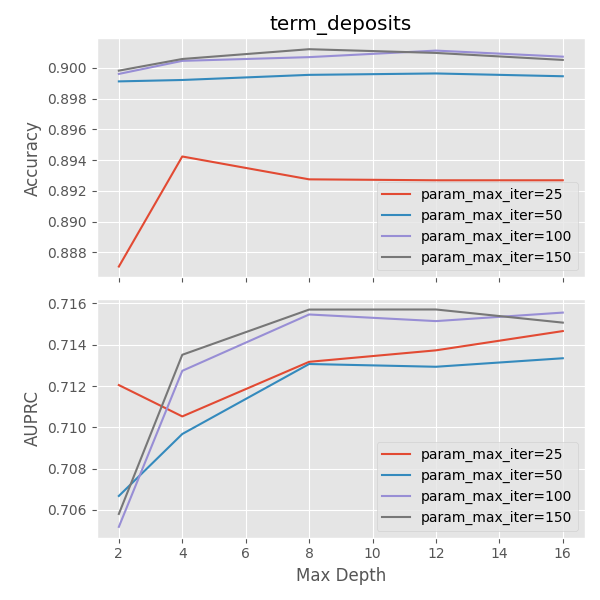

The data file committed next to this chart (first rows):
mean_fit_time, std_fit_time, mean_score_time, std_score_time, param_max_depth, param_max_iter, params, split0_test_accuracy, split1_test_accuracy, split2_test_accuracy, split3_test_accuracy, split4_test_accuracy, mean_test_accuracy, std_test_accuracy, rank_test_accuracy, split0_test_auroc, split1_test_auroc, split2_test_auroc, split3_test_auroc, split4_test_auroc, mean_test_auroc, std_test_auroc, rank_test_auroc, split0_test_auprc
0.3612, 0.2249, 0.01059, 0.0006815, 2, 25, {'max_depth': 2, 'max_iter': 25}, 0.8871, 0.8871, 0.8871, 0.8871, 0.8869, 0.8871, 6.0698027314121106e-05, 20, 0.7678, 0.7734, 0.7835, 0.7608, 0.7873, 0.7745, 0.009757, 20, 0.7085
0.4213, 0.2743, 0.08198, 0.1385, 2, 50, {'max_depth': 2, 'max_iter': 50}, 0.8976, 0.8992, 0.9006, 0.8989, 0.8992, 0.8991, 0.0009664, 15, 0.7883, 0.7839, 0.7983, 0.7711, 0.7961, 0.7875, 0.009705, 19, 0.7081
0.6976, 0.17, 0.05062, 0.0392, 2, 100, {'max_depth': 2, 'max_iter': 100}, 0.8973, 0.9002, 0.9014, 0.8989, 0.9003, 0.8996, 0.001399, 11, 0.7923, 0.7881, 0.8026, 0.7747, 0.8023, 0.792, 0.01031, 17, 0.7047
1.171, 0.2106, 0.05837, 0.04425, 2, 150, {'max_depth': 2, 'max_iter': 150}, 0.8979, 0.9009, 0.9011, 0.8991, 0.9002, 0.8998, 0.001196, 9, 0.7925, 0.7894, 0.8037, 0.7776, 0.8035, 0.7933, 0.009739, 16, 0.7054
0.5005, 0.2396, 0.01154, 0.0007527, 4, 25, {'max_depth': 4, 'max_iter': 25}, 0.895, 0.8964, 0.8938, 0.8929, 0.8932, 0.8942, 0.001288, 16, 0.7899, 0.7871, 0.8015, 0.774, 0.8019, 0.7909, 0.01033, 18, 0.7101
0.8483, 0.004957, 0.01409, 0.0001589, 4, 50, {'max_depth': 4, 'max_iter': 50}, 0.898, 0.9005, 0.8986, 0.8989, 0.9, 0.8992, 0.0008921, 14, 0.7961, 0.7903, 0.8031, 0.7809, 0.8063, 0.7953, 0.009133, 15, 0.7097
1.353, 0.2541, 0.04011, 0.04103, 4, 100, {'max_depth': 4, 'max_iter': 100}, 0.9, 0.9009, 0.9006, 0.8998, 0.9009, 0.9005, 0.0004501, 8, 0.7985, 0.7915, 0.8048, 0.7842, 0.8087, 0.7975, 0.008835, 11, 0.7145
1.801, 0.05657, 0.1221, 0.1448, 4, 150, {'max_depth': 4, 'max_iter': 150}, 0.9, 0.9005, 0.9011, 0.9002, 0.9012, 0.9006, 0.0004837, 6, 0.7986, 0.792, 0.8043, 0.7865, 0.809, 0.7981, 0.008117, 10, 0.7146
0.6733, 0.2501, 0.02169, 0.0201, 8, 25, {'max_depth': 8, 'max_iter': 25}, 0.8871, 0.8967, 0.8936, 0.8932, 0.8932, 0.8927, 0.003109, 17, 0.7988, 0.7906, 0.7993, 0.7839, 0.8059, 0.7957, 0.007645, 14, 0.7132
1.236, 0.4468, 0.05146, 0.05199, 8, 50, {'max_depth': 8, 'max_iter': 50}, 0.8977, 0.9002, 0.8995, 0.8991, 0.9012, 0.8995, 0.001156, 12, 0.8046, 0.7936, 0.8001, 0.7873, 0.8131, 0.7997, 0.00888, 7, 0.7137
2.237, 0.3106, 0.02154, 0.001001, 8, 100, {'max_depth': 8, 'max_iter': 100}, 0.8992, 0.9003, 0.9018, 0.9005, 0.9017, 0.9007, 0.000953, 5, 0.807, 0.7925, 0.8002, 0.789, 0.8165, 0.8011, 0.009938, 1, 0.718
3.29, 0.2537, 0.04829, 0.04362, 8, 150, {'max_depth': 8, 'max_iter': 150}, 0.8989, 0.9003, 0.9029, 0.9008, 0.9032, 0.9012, 0.001606, 1, 0.8052, 0.7902, 0.8007, 0.7892, 0.8164, 0.8003, 0.01007, 4, 0.7167
1.176, 0.6597, 0.01167, 0.000434, 12, 25, {'max_depth': 12, 'max_iter': 25}, 0.8871, 0.8961, 0.8936, 0.8933, 0.8933, 0.8927, 0.002974, 18, 0.801, 0.7905, 0.7985, 0.7809, 0.808, 0.7958, 0.009306, 13, 0.7141
2.185, 0.6489, 0.137, 0.1619, 12, 50, {'max_depth': 12, 'max_iter': 50}, 0.8983, 0.9, 0.8991, 0.8997, 0.9011, 0.8996, 0.0009135, 10, 0.8045, 0.7909, 0.7981, 0.7881, 0.8132, 0.799, 0.009127, 9, 0.7129
2.749, 0.3223, 0.04433, 0.03941, 12, 100, {'max_depth': 12, 'max_iter': 100}, 0.9003, 0.9005, 0.9023, 0.9002, 0.9024, 0.9011, 0.001009, 2, 0.8068, 0.7912, 0.7987, 0.791, 0.8157, 0.8007, 0.009482, 2, 0.7186
3.349, 0.3665, 0.2382, 0.2599, 12, 150, {'max_depth': 12, 'max_iter': 150}, 0.8989, 0.9006, 0.903, 0.8997, 0.9026, 0.901, 0.001596, 3, 0.8062, 0.7905, 0.7981, 0.7893, 0.8159, 0.8, 0.009994, 6, 0.7202
0.7038, 0.2623, 0.01172, 0.0003121, 16, 25, {'max_depth': 16, 'max_iter': 25}, 0.8871, 0.8961, 0.8936, 0.8933, 0.8933, 0.8927, 0.002974, 18, 0.8011, 0.7905, 0.7985, 0.7812, 0.808, 0.7959, 0.009222, 12, 0.7143
1.061, 0.3605, 0.08942, 0.1231, 16, 50, {'max_depth': 16, 'max_iter': 50}, 0.8979, 0.8995, 0.8991, 0.8997, 0.9011, 0.8995, 0.001027, 13, 0.8044, 0.7919, 0.7981, 0.7881, 0.8137, 0.7992, 0.009124, 8, 0.7134
2.352, 0.3186, 0.04122, 0.03969, 16, 100, {'max_depth': 16, 'max_iter': 100}, 0.8989, 0.9006, 0.9021, 0.9, 0.902, 0.9007, 0.001204, 4, 0.8061, 0.7927, 0.7988, 0.7892, 0.8154, 0.8005, 0.009425, 3, 0.7198
4.143, 0.4197, 0.0474, 0.03983, 16, 150, {'max_depth': 16, 'max_iter': 150}, 0.8988, 0.9011, 0.9023, 0.8991, 0.9014, 0.9005, 0.001352, 7, 0.8065, 0.7921, 0.7991, 0.7882, 0.8153, 0.8002, 0.009799, 5, 0.7204
